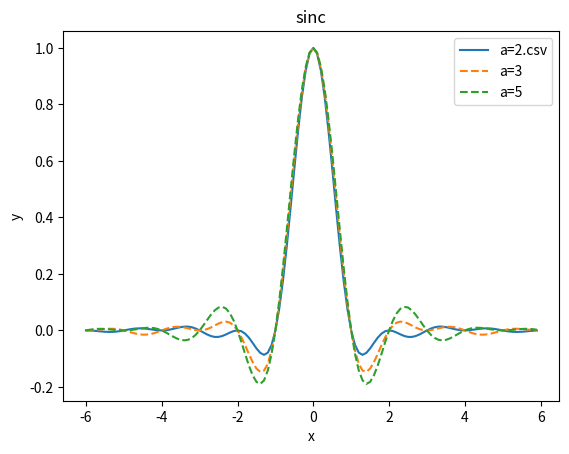

Here is the Python script that generated this plot:
import matplotlib.pyplot as plt
import numpy as np

x=np.arange(-6,6,0.1)
a1=2
a2=3
a3=5
y1=np.sinc(x)*np.sinc(x/a1)
y2=np.sinc(x)*np.sinc(x/a2)
y3=np.sinc(x)*np.sinc(x/a3)
plt.plot(x,y1,label='a=2.csv')
plt.plot(x,y2,label='a=3',linestyle='--')
plt.plot(x,y3,label='a=5',linestyle='--')
plt.xlabel('x')
plt.ylabel('y')
plt.title('sinc')
plt.legend()
plt.show()